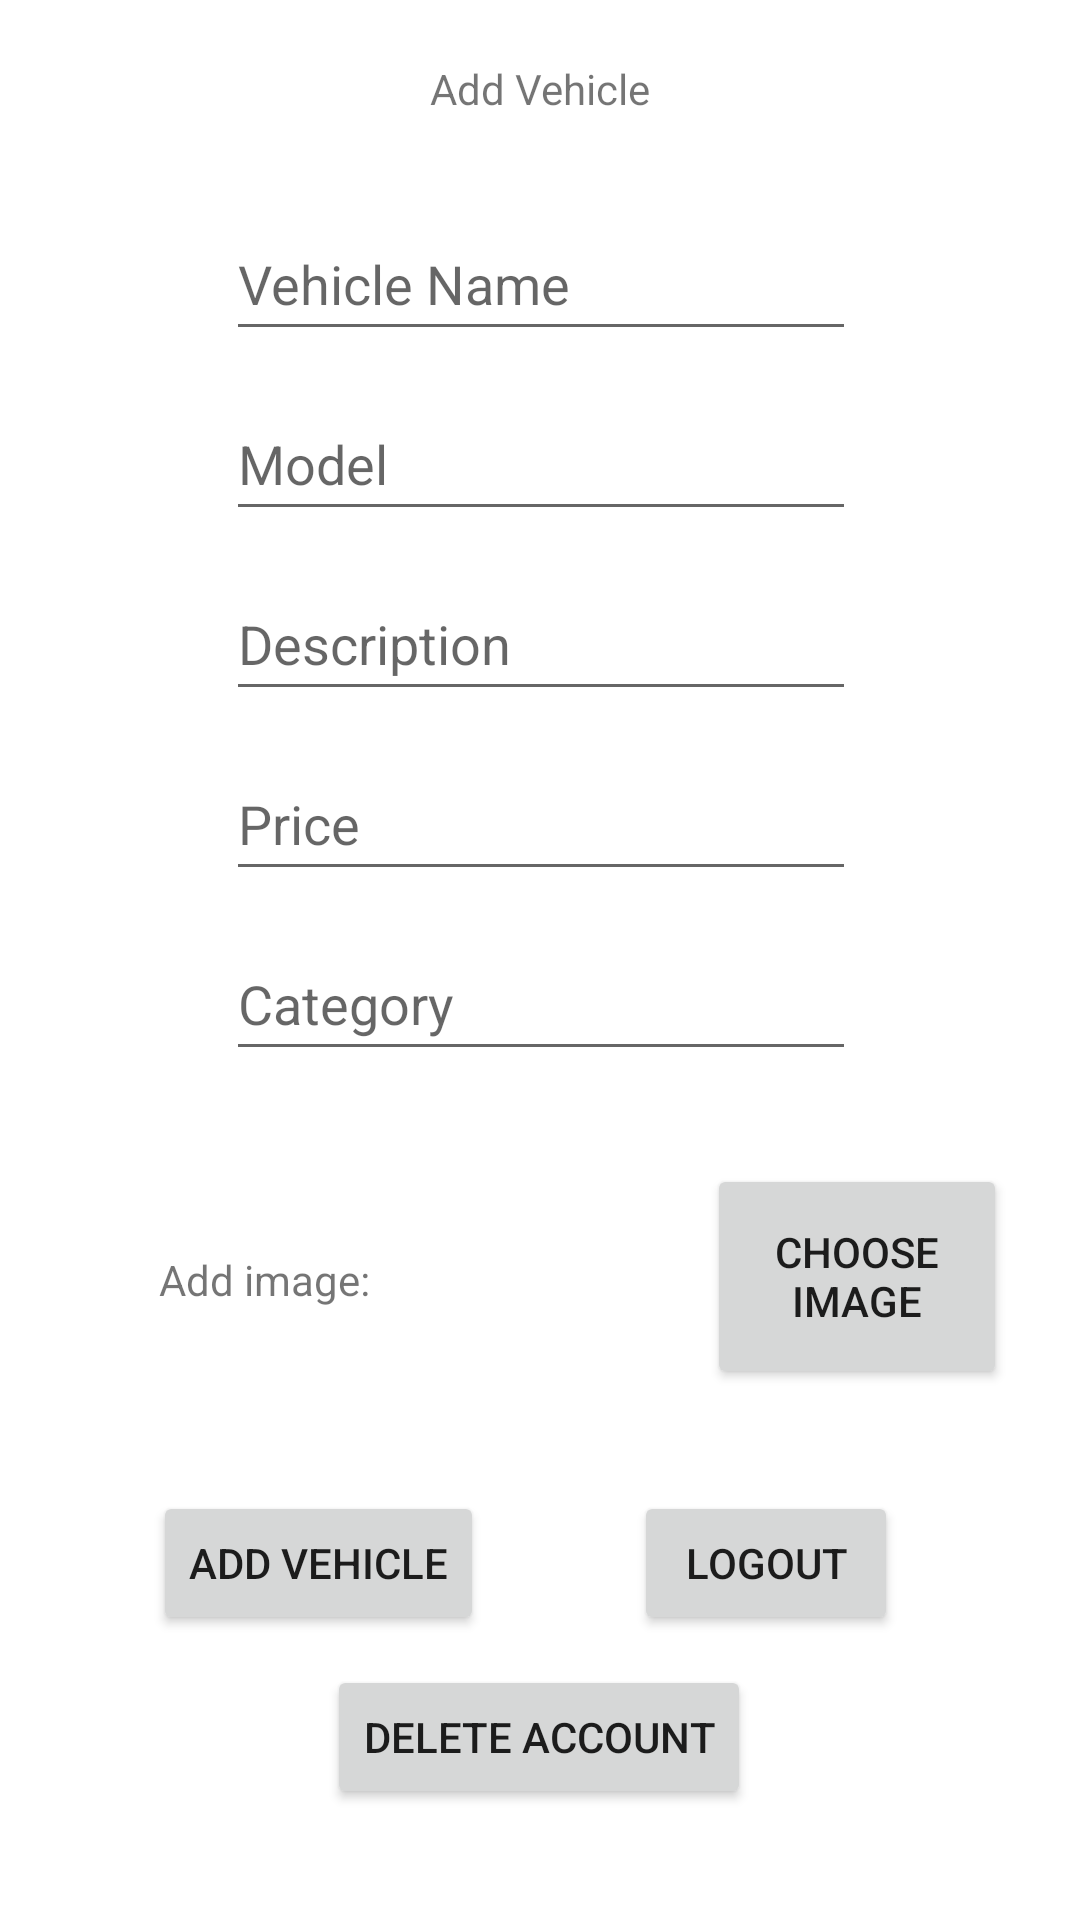

Android layout source for this screen:
<!-- AndroidManifest.xml: application theme Theme.RentCars.NoActionBar -->
<!-- res/layout/activity_vehicle_owner_add_vehicle.xml -->
<?xml version="1.0" encoding="utf-8"?>
<androidx.constraintlayout.widget.ConstraintLayout xmlns:android="http://schemas.android.com/apk/res/android"
    xmlns:app="http://schemas.android.com/apk/res-auto"
    xmlns:tools="http://schemas.android.com/tools"
    android:layout_width="match_parent"
    android:layout_height="match_parent"
    tools:context=".vehicleOwner.VehicleOwnerAddVehicleActivity">

    <TextView
        android:id="@+id/textView11"
        android:layout_width="wrap_content"
        android:layout_height="wrap_content"
        android:layout_marginStart="168dp"
        android:layout_marginTop="20dp"
        android:layout_marginEnd="168dp"
        android:text="@string/add_vehicle"
        app:layout_constraintEnd_toEndOf="parent"
        app:layout_constraintStart_toStartOf="parent"
        app:layout_constraintTop_toTopOf="parent" />

    <ImageView
        android:id="@+id/image_view"
        android:layout_width="100dp"
        android:layout_height="100dp"
        android:layout_marginTop="20dp"
        app:layout_constraintEnd_toEndOf="@+id/editText_category"
        app:layout_constraintStart_toStartOf="@+id/editText_category"
        app:layout_constraintTop_toBottomOf="@+id/editText_category"
        tools:src="@drawable/ic_baseline_image_24" />

    <Button
        android:id="@+id/btn_addImage"
        android:layout_width="100dp"
        android:layout_height="75dp"
        android:layout_marginStart="18dp"
        android:layout_marginTop="31dp"
        android:layout_marginEnd="37dp"
        android:text="@string/choose_image"
        app:layout_constraintEnd_toEndOf="parent"
        app:layout_constraintStart_toEndOf="@+id/image_view"
        app:layout_constraintTop_toBottomOf="@+id/editText_category" />

    <EditText
        android:id="@+id/editText_vehicleName"
        android:layout_width="wrap_content"
        android:layout_height="wrap_content"
        android:layout_marginTop="30dp"
        android:ems="10"
        android:hint="@string/vehicle_name"
        android:inputType="textPersonName"
        android:minHeight="48dp"
        app:layout_constraintEnd_toEndOf="@+id/textView11"
        app:layout_constraintStart_toStartOf="@+id/textView11"
        app:layout_constraintTop_toBottomOf="@+id/textView11" />

    <EditText
        android:id="@+id/editText_Price"
        android:layout_width="wrap_content"
        android:layout_height="wrap_content"
        android:layout_marginTop="12dp"
        android:ems="10"
        android:hint="@string/price"
        android:inputType="numberDecimal"
        android:minHeight="48dp"
        app:layout_constraintEnd_toEndOf="@+id/editText_description"
        app:layout_constraintStart_toStartOf="@+id/editText_description"
        app:layout_constraintTop_toBottomOf="@+id/editText_description"
        tools:ignore="TouchTargetSizeCheck" />

    <EditText
        android:id="@+id/editText_category"
        android:layout_width="wrap_content"
        android:layout_height="wrap_content"
        android:layout_marginTop="12dp"
        android:ems="10"
        android:hint="@string/category"
        android:inputType="textPersonName"
        android:minHeight="48dp"
        app:layout_constraintEnd_toEndOf="@+id/editText_Price"
        app:layout_constraintStart_toStartOf="@+id/editText_Price"
        app:layout_constraintTop_toBottomOf="@+id/editText_Price" />

    <EditText
        android:id="@+id/editText_model"
        android:layout_width="wrap_content"
        android:layout_height="wrap_content"
        android:layout_marginTop="12dp"
        android:ems="10"
        android:hint="@string/model"
        android:inputType="textPersonName"
        android:minHeight="48dp"
        app:layout_constraintEnd_toEndOf="@+id/editText_vehicleName"
        app:layout_constraintStart_toStartOf="@+id/editText_vehicleName"
        app:layout_constraintTop_toBottomOf="@+id/editText_vehicleName" />

    <TextView
        android:id="@+id/textView12"
        android:layout_width="wrap_content"
        android:layout_height="wrap_content"
        android:layout_marginStart="64dp"
        android:layout_marginTop="60dp"
        android:layout_marginEnd="18dp"
        android:text="@string/add_image"
        app:layout_constraintEnd_toStartOf="@+id/image_view"
        app:layout_constraintStart_toStartOf="parent"
        app:layout_constraintTop_toBottomOf="@+id/editText_category" />

    <EditText
        android:id="@+id/editText_description"
        android:layout_width="wrap_content"
        android:layout_height="wrap_content"
        android:layout_marginTop="12dp"
        android:ems="10"
        android:hint="@string/description"
        android:inputType="textPersonName"
        android:minHeight="48dp"
        app:layout_constraintEnd_toEndOf="@+id/editText_model"
        app:layout_constraintStart_toStartOf="@+id/editText_model"
        app:layout_constraintTop_toBottomOf="@+id/editText_model" />

    <Button
        android:id="@+id/btn_addNewVehicle"
        android:layout_width="wrap_content"
        android:layout_height="wrap_content"
        android:layout_marginStart="73dp"
        android:layout_marginTop="20dp"
        android:layout_marginEnd="26dp"
        android:text="@string/add_vehicle"
        app:layout_constraintEnd_toStartOf="@+id/button_logout"
        app:layout_constraintStart_toStartOf="parent"
        app:layout_constraintTop_toBottomOf="@+id/image_view" />

    <Button
        android:id="@+id/button_logout"
        android:layout_width="wrap_content"
        android:layout_height="48dp"
        android:layout_marginStart="24dp"
        android:layout_marginTop="20dp"
        android:layout_marginEnd="83dp"
        android:text="@string/logout"
        app:layout_constraintEnd_toEndOf="parent"
        app:layout_constraintStart_toEndOf="@+id/btn_addNewVehicle"
        app:layout_constraintTop_toBottomOf="@+id/image_view" />

    <Button
        android:id="@+id/button_delete"
        android:layout_width="wrap_content"
        android:layout_height="wrap_content"
        android:layout_marginStart="121dp"
        android:layout_marginTop="10dp"
        android:layout_marginEnd="122dp"
        android:text="@string/delete_account"
        app:layout_constraintEnd_toEndOf="parent"
        app:layout_constraintStart_toStartOf="parent"
        app:layout_constraintTop_toBottomOf="@+id/btn_addNewVehicle" />

</androidx.constraintlayout.widget.ConstraintLayout>
<!-- resources referenced by this layout -->
<resources>
  <string name="add_image">Add image:</string>
  <string name="add_vehicle">Add Vehicle</string>
  <string name="category">Category</string>
  <string name="choose_image">Choose Image</string>
  <string name="delete_account">Delete Account</string>
  <string name="description">Description</string>
  <string name="logout">Logout</string>
  <string name="model">Model</string>
  <string name="price">Price</string>
  <string name="vehicle_name">Vehicle Name</string>
  <style name="Theme.RentCars.NoActionBar">
          <item name="windowActionBar">false</item>
          <item name="windowNoTitle">true</item>
      </style>
</resources>
